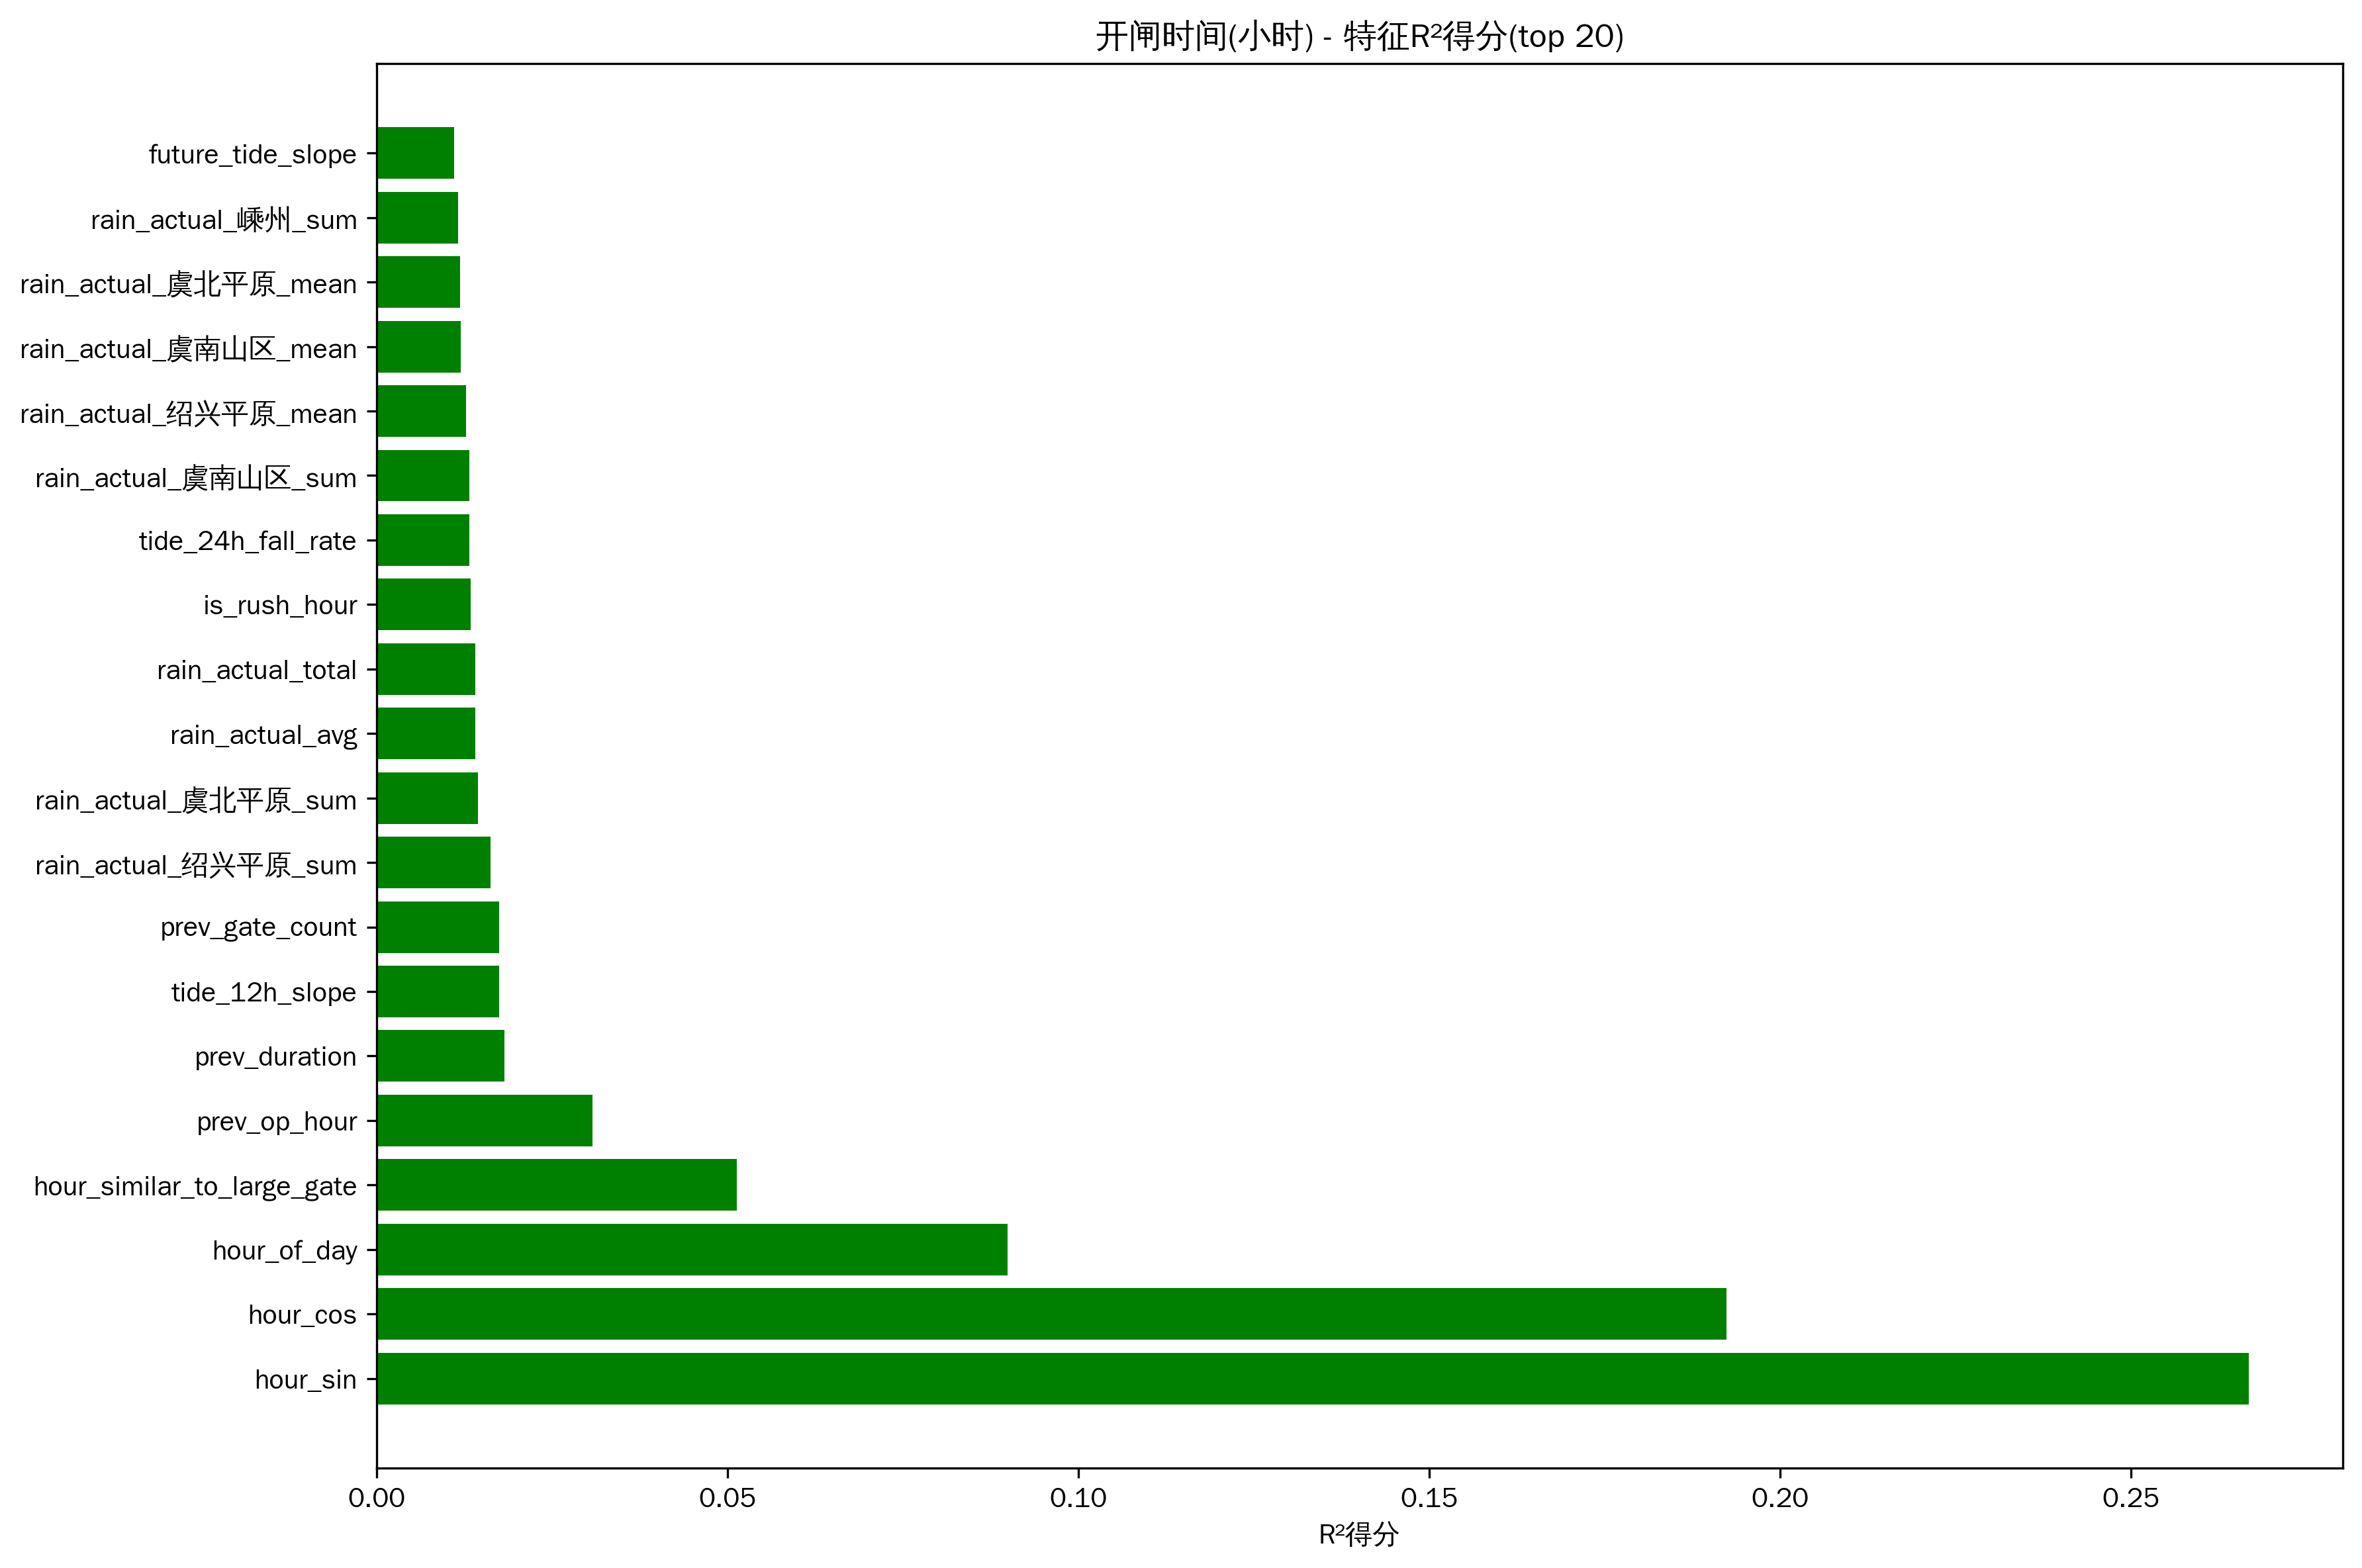

The file beside this chart, header and first rows:
feature, r2_score
hour_sin, 0.2669
hour_cos, 0.1924
hour_of_day, 0.08996
hour_similar_to_large_gate, 0.05133
prev_op_hour, 0.03077
prev_duration, 0.0182
tide_12h_slope, 0.01749
prev_gate_count, 0.01743
rain_actual_绍兴平原_sum, 0.01624
rain_actual_虞北平原_sum, 0.0144
rain_actual_avg, 0.01403
rain_actual_total, 0.01403
is_rush_hour, 0.01335
tide_24h_fall_rate, 0.01322
rain_actual_虞南山区_sum, 0.01316
rain_actual_绍兴平原_mean, 0.01278
rain_actual_虞南山区_mean, 0.01196
rain_actual_虞北平原_mean, 0.01192
rain_actual_嵊州_sum, 0.01158
future_tide_slope, 0.01105
ops_week_count, 0.01092
rain_actual_嵊州_mean, 0.01037
tide_24h_rise_rate, 0.01022
tide_24h_slope, 0.01013
rain_actual_新昌_sum, 0.009276
tide_12h_phase, 0.00885
ops_week_total_duration, 0.008598
future_tide_range, 0.008315
rain_actual_新昌_mean, 0.00829
future_tide_min, 0.008148
water_rain_ratio, 0.007674
tide_24h_r_squared, 0.007044
tide_type, 0.006975
tide_24h_phase, 0.006478
large_gate_priority, 0.005392
is_large_gate_pattern, 0.005392
future_tide_rise_rate, 0.004795
water_status_min, 0.004755
flow_var, 0.004736
future_tide_max, 0.004441
future_tide_phase, 0.004342
flow_rain_ratio, 0.004241
rain_change_rate, 0.004116
ops_week_avg_gates, 0.004055
tide_24h_cycle_count, 0.00396
flow_range, 0.003924
tide_12h_fall_rate, 0.003827
rain_actual_虞南山区_max, 0.003372
flow_max, 0.003355
rain_actual_新昌_max, 0.002704
rain_actual_嵊州_max, 0.002612
flow_mean, 0.002329
future_tide_cycle_count, 0.002309
flow_skew, 0.002105
tide_24h_min, 0.001865
rain_actual_虞北平原_max, 0.001624
future_tide_mean, 0.001513
tide_24h_range, 0.001507
future_tide_r_squared, 0.001452
tide_24h_max, 0.001343
... 48 more rows
